Run: headless pygame with SDL's dummy video driver; simulated clock (each Clock.tick advances the game by its frame time, no real sleeping); random seed 0; keys injected as events and as key.get_pressed() state; no mouse input.
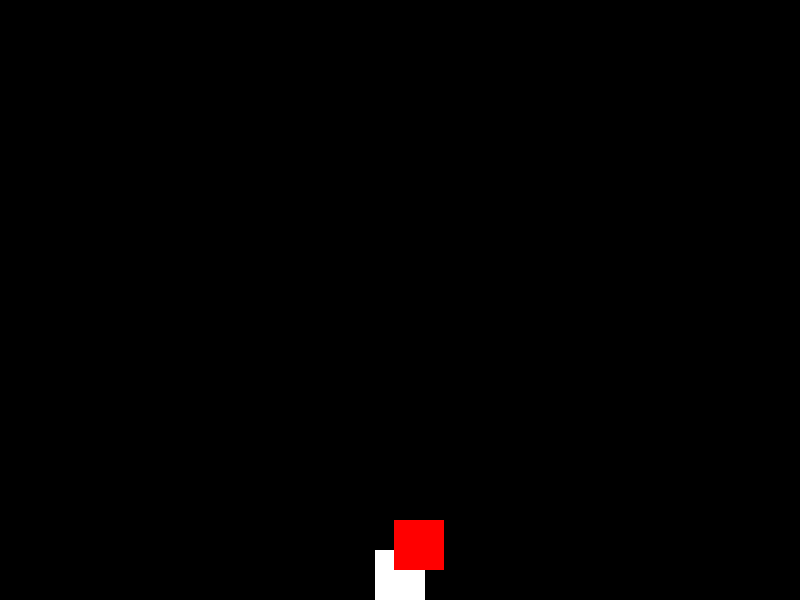
Frame 1 of 1 · flips 1–60 · no input (game ended)

The pygame program that drew these frames:

import pygame
import random

# Initialize pygame
pygame.init()

# Screen dimensions
width, height = 800, 600

# Colors
black = (0, 0, 0)
white = (255, 255, 255)
red = (255, 0, 0)

# Create the screen
screen = pygame.display.set_mode((width, height))
pygame.display.set_caption("Dodging Game")

# Player properties
player_size = 50
player_x = width // 2 - player_size // 2
player_y = height - player_size
player_speed = 7.5

# Enemy properties
enemy_size = 50
enemy_x = random.randint(0, width - enemy_size)
enemy_y = 0
enemy_speed = 40

# Clock
clock = pygame.time.Clock()

# Game loop
game_over = False
while not game_over:
    for event in pygame.event.get():
        if event.type == pygame.QUIT:
            game_over = True

    keys = pygame.key.get_pressed()
    if keys[pygame.K_LEFT]:
        player_x -= player_speed
    if keys[pygame.K_RIGHT]:
        player_x += player_speed

    # Update enemy position
    enemy_y += enemy_speed
    if enemy_y > height:
        enemy_y = 0
        enemy_x = random.randint(0, width - enemy_size)

    # Collision detection
    if (player_x < enemy_x + enemy_size and player_x + player_size > enemy_x and
            player_y < enemy_y + enemy_size and player_y + player_size > enemy_y):
        game_over = True

    # Clear the screen
    screen.fill(black)

    # Draw player and enemy
    pygame.draw.rect(screen, white, (player_x, player_y, player_size, player_size))
    pygame.draw.rect(screen, red, (enemy_x, enemy_y, enemy_size, enemy_size))

    # Update the display
    pygame.display.flip()

    # Cap the frame rate
    clock.tick(30)

# Quit pygame
pygame.quit()
